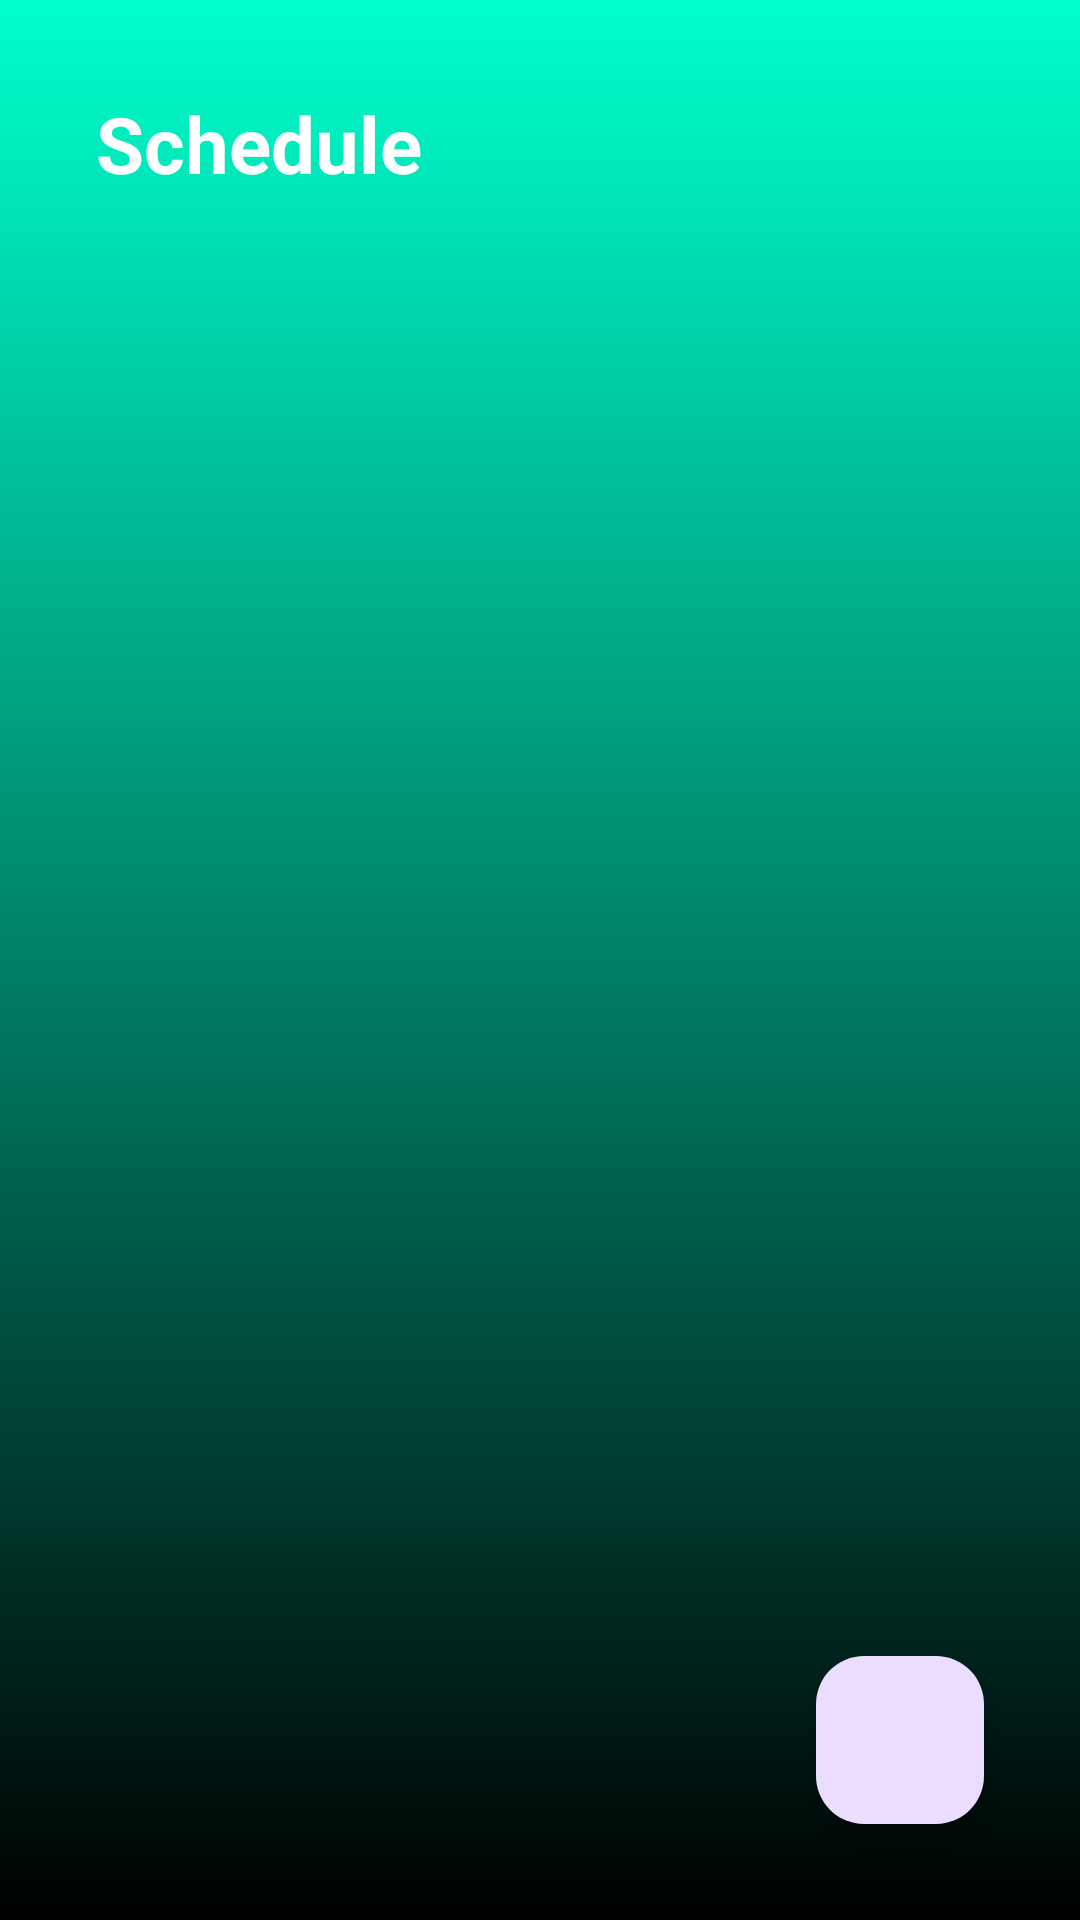

Write the Android layout XML for this screen, with the resource values it uses.
<!-- AndroidManifest.xml: application theme Theme.Dispenser -->
<!-- res/layout/fragment_schedule_list.xml -->
<?xml version="1.0" encoding="utf-8"?>
<LinearLayout xmlns:android="http://schemas.android.com/apk/res/android"
    android:layout_width="match_parent"
    android:layout_height="match_parent"
    xmlns:app="http://schemas.android.com/apk/res-auto"
    xmlns:tools="http://schemas.android.com/tools"
    android:orientation="vertical"
    android:padding="16dp"
    android:background="@drawable/bg_app_gradient">

    <include android:id="@+id/layoutToolbarSchedule" app:layout_constraintTop_toTopOf="parent" layout="@layout/custom_toolbar_schedule" />
    <androidx.recyclerview.widget.RecyclerView
        android:id="@+id/rv_schedules"
        android:layout_width="match_parent"
        android:layout_height="0dp"
        android:layout_weight="1"
        tools:listitem="@layout/fragment_schedule_list_item" />

    <com.google.android.material.floatingactionbutton.FloatingActionButton
        android:id="@+id/fab_add_schedule"
        android:layout_width="wrap_content"
        android:layout_height="wrap_content"
        android:layout_gravity="end"
        android:layout_margin="16dp"
        android:src="@drawable/add"
        app:tint="@color/white" />
    <com.google.android.material.button.MaterialButton
        android:id="@+id/btn_remove_confirm"
        android:layout_width="match_parent"
        android:layout_height="60dp"
        android:layout_alignParentBottom="true"
        android:layout_margin="16dp"
        android:text="Remove Schedule"
        android:textColor="@android:color/white"
        android:backgroundTint="#D32F2F"
        android:visibility="gone"
        app:icon="@android:drawable/ic_menu_delete"
        app:iconGravity="textStart"
        app:iconPadding="8dp"
        app:iconTint="@android:color/white"
        app:cornerRadius="12dp"
        app:elevation="8dp" />

</LinearLayout>
<!-- res/layout/custom_toolbar_schedule.xml (included above) -->
<?xml version="1.0" encoding="utf-8"?>
<com.google.android.material.appbar.AppBarLayout xmlns:android="http://schemas.android.com/apk/res/android"
    xmlns:app="http://schemas.android.com/apk/res-auto"
    xmlns:tools="http://schemas.android.com/tools"
    android:layout_width="match_parent"
    android:layout_height="wrap_content"
    android:fitsSystemWindows="true"
    android:background="@android:color/transparent"
    android:theme="@style/ThemeOverlay.MaterialComponents.Dark.ActionBar">

    <androidx.appcompat.widget.Toolbar
        android:id="@+id/customToolbar"
        android:layout_width="match_parent"
        android:layout_height="?attr/actionBarSize"
        android:background="@android:color/transparent"
        android:paddingStart="12dp"
        android:paddingEnd="12dp"
        app:contentInsetStartWithNavigation="0dp">
        <TextView
            android:layout_width="wrap_content"
            android:layout_height="wrap_content"
            android:text="Schedule"
            android:textColor="@color/white"
            android:textSize="26sp"
            android:textStyle="bold" />
        




















    </androidx.appcompat.widget.Toolbar>
</com.google.android.material.appbar.AppBarLayout>
<!-- res/layout/fragment_schedule_list_item.xml (included above) -->
<?xml version="1.0" encoding="utf-8"?>
<androidx.cardview.widget.CardView
    xmlns:android="http://schemas.android.com/apk/res/android"
    xmlns:app="http://schemas.android.com/apk/res-auto"
    android:layout_width="match_parent"
    android:layout_height="wrap_content"
    android:layout_marginHorizontal="16dp"
    android:layout_marginVertical="8dp"
    app:cardCornerRadius="12dp"
    app:cardElevation="4dp">

    <RelativeLayout
        android:layout_width="match_parent"
        android:layout_height="wrap_content"
        android:padding="16dp"
        android:background="?attr/selectableItemBackground">

        <TextView
            android:id="@+id/tv_item_time"
            android:layout_width="wrap_content"
            android:layout_height="wrap_content"
            android:text="08:30"
            android:textColor="@android:color/black"
            android:textSize="22sp"
            android:textStyle="bold" />

        <TextView
            android:id="@+id/tv_item_days"
            android:layout_width="wrap_content"
            android:layout_height="wrap_content"
            android:layout_below="@id/tv_item_time"
            android:layout_marginTop="4dp"
            android:text="Mon, Tue, Wed"
            android:textColor="@android:color/holo_blue_dark"
            android:textSize="14sp" />

        <TextView
            android:id="@+id/tv_item_info"
            android:layout_width="wrap_content"
            android:layout_height="wrap_content"
            android:layout_below="@id/tv_item_days"
            android:layout_marginTop="4dp"
            android:text="Soda Gembira | 6 Bottles"
            android:textColor="@android:color/darker_gray"
            android:textSize="14sp" />

        <androidx.appcompat.widget.SwitchCompat
            android:id="@+id/switch_active"
            android:layout_width="wrap_content"
            android:layout_height="wrap_content"
            android:layout_alignParentEnd="true"
            android:layout_centerVertical="true"
            android:checked="true" />

    </RelativeLayout>
</androidx.cardview.widget.CardView>
<!-- resources referenced by this layout -->
<resources>
  <color name="white">#FFFFFFFF</color>
  <!-- drawable bg_app_gradient (drawable) -->
  <?xml version="1.0" encoding="utf-8"?>
  <shape xmlns:android="http://schemas.android.com/apk/res/android"
      android:shape="rectangle">
  
      <gradient
          android:startColor="#000000"
          android:endColor="#00FFCC"
  
          android:angle="90" />
  
  </shape>
  <!-- drawable dispensericon: png bitmap (drawable, 30611 bytes) -->
  <style name="Theme.Dispenser" parent="Base.Theme.Dispenser" />
  <style name="Base.Theme.Dispenser" parent="Theme.Material3.DayNight.NoActionBar">
          
          
      </style>
</resources>
